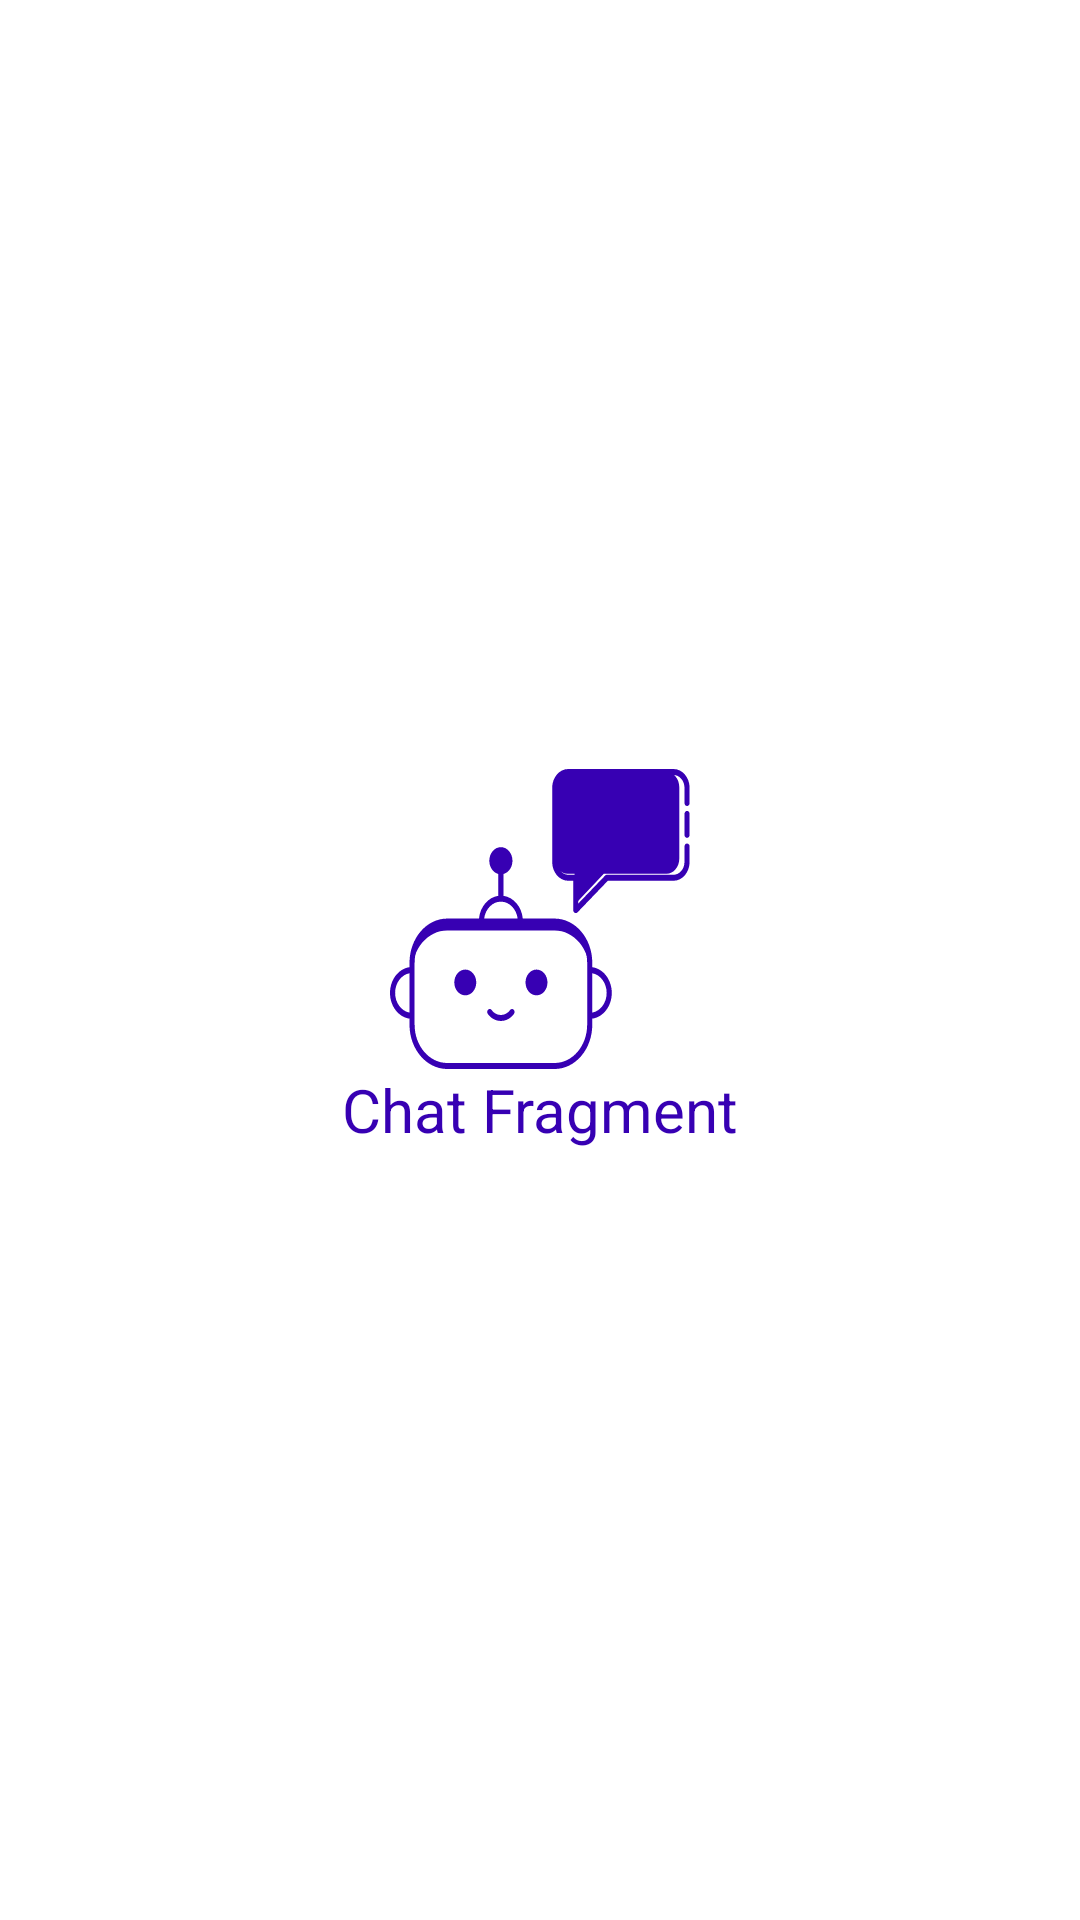

This screen was rendered from an Android layout file. Write that file and the resources it references.
<!-- AndroidManifest.xml: application theme Theme.MomCareApp -->
<!-- res/layout/fragment_momsbot.xml -->
<?xml version="1.0" encoding="utf-8"?>
<LinearLayout xmlns:android="http://schemas.android.com/apk/res/android"
    xmlns:tools="http://schemas.android.com/tools"
    android:layout_width="match_parent"
    android:layout_height="match_parent"
    android:orientation="vertical"
    android:gravity="center">


    <ImageView
        android:layout_width="100dp"
        android:layout_height="100dp"
        android:tint="@color/colorPrimaryDark"
        android:src="@drawable/ic_momsbot"/>
    <TextView
        android:layout_width="match_parent"
        android:layout_height="wrap_content"
        android:textSize="20sp"
        android:textColor="@color/colorPrimaryDark"
        android:textAlignment="center"
        android:text="Chat Fragment" />

</LinearLayout>
<!-- resources referenced by this layout -->
<resources>
  <color name="colorPrimaryDark">#3700B3</color>
  <!-- drawable ic_momsbot: vector/xml drawable (drawable, 5090 chars, omitted) -->
  <style name="Theme.MomCareApp" parent="Theme.MaterialComponents.DayNight.NoActionBar">
          
          <item name="colorPrimary">@color/purple_500</item>
          <item name="colorPrimaryVariant">@color/purple_700</item>
          <item name="colorOnPrimary">@color/white</item>
          
          <item name="colorSecondary">@color/teal_200</item>
          <item name="colorSecondaryVariant">@color/teal_700</item>
          <item name="colorOnSecondary">@color/black</item>
          
          <item name="android:statusBarColor" tools:targetApi="l">?attr/colorPrimaryVariant</item>
          
      </style>
  <color name="purple_500">#FF6200EE</color>
  <color name="purple_700">#FF3700B3</color>
  <color name="white">#FFFFFFFF</color>
  <color name="teal_200">#FF03DAC5</color>
  <color name="teal_700">#FF018786</color>
  <color name="black">#FF000000</color>
</resources>
